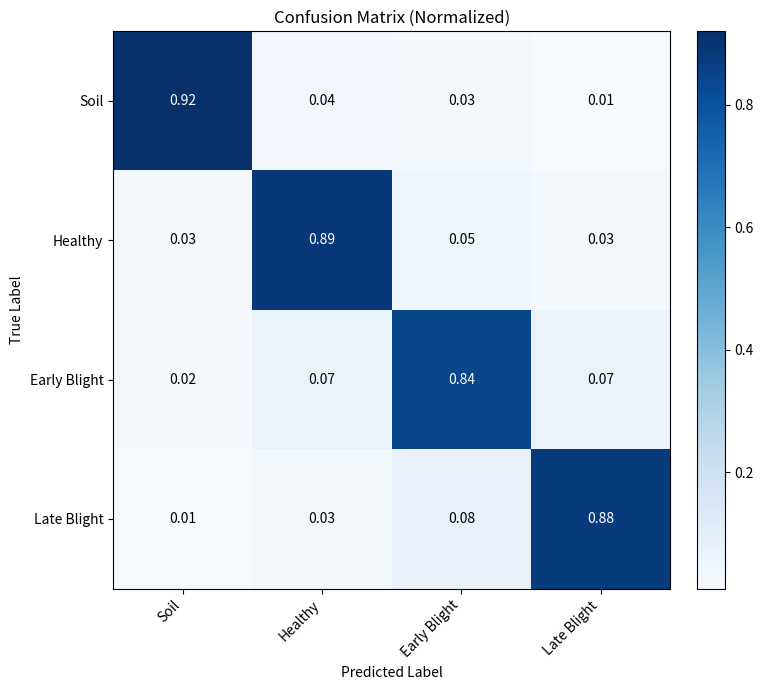
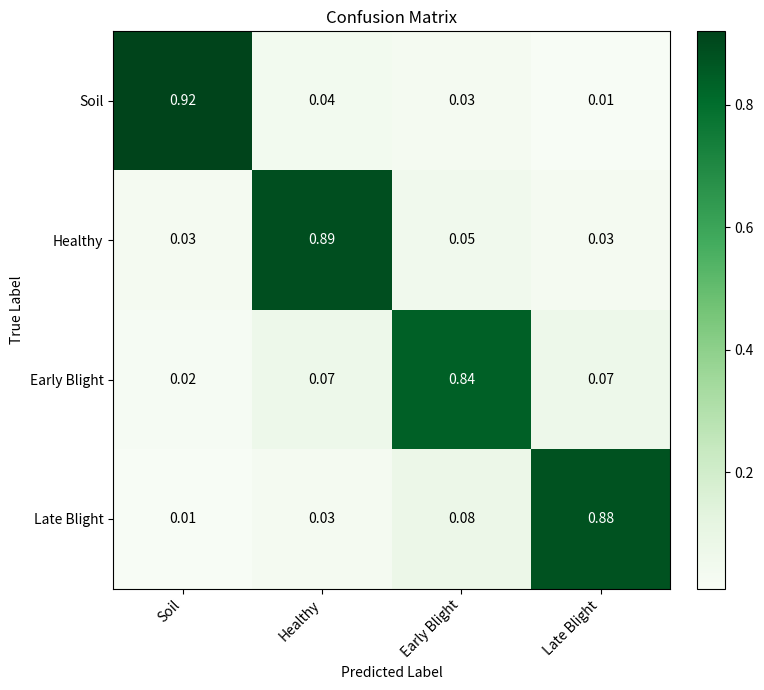
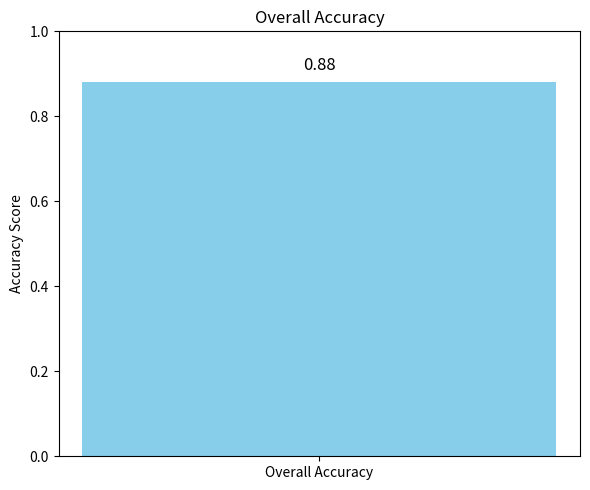
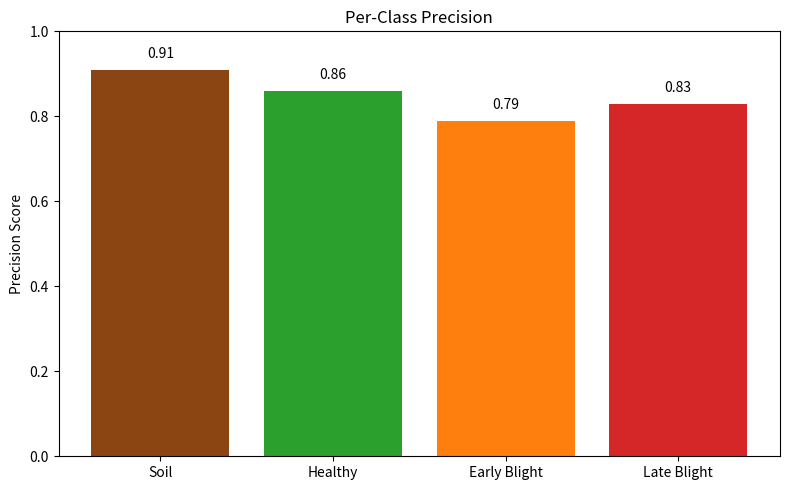
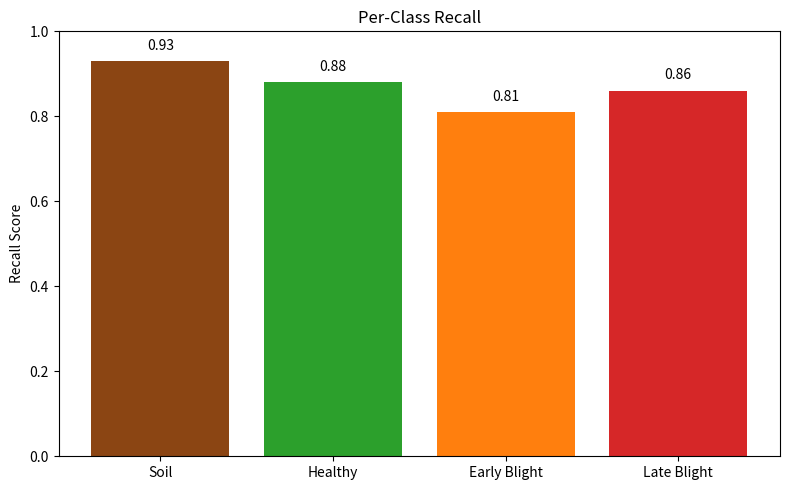
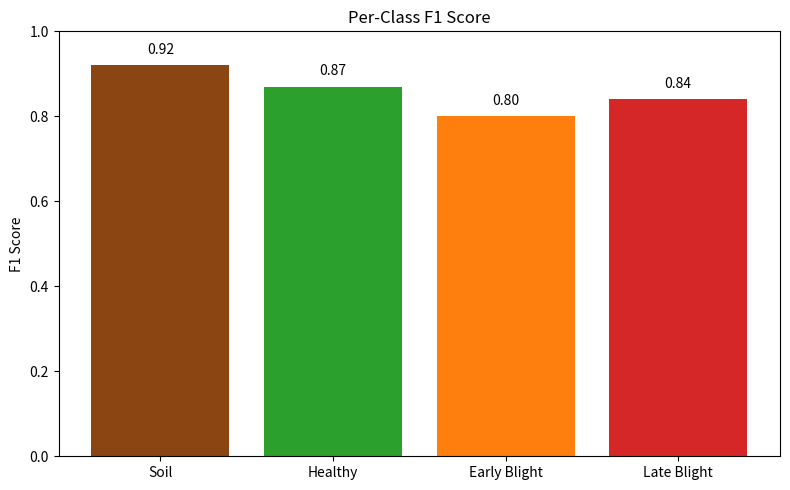
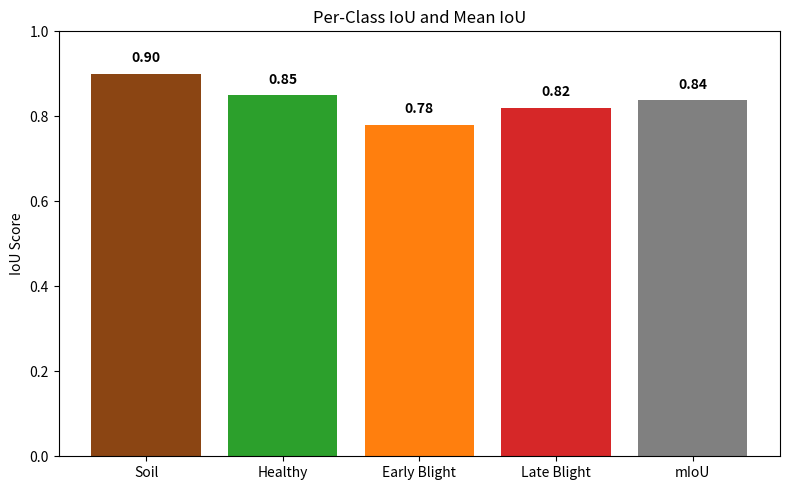
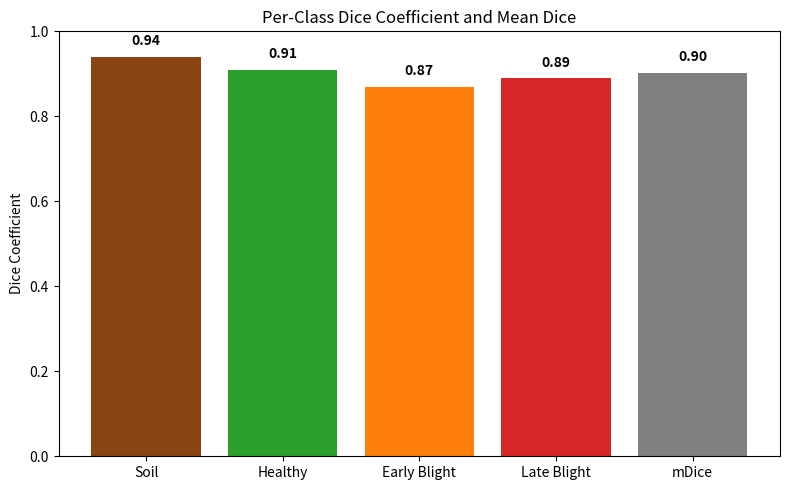
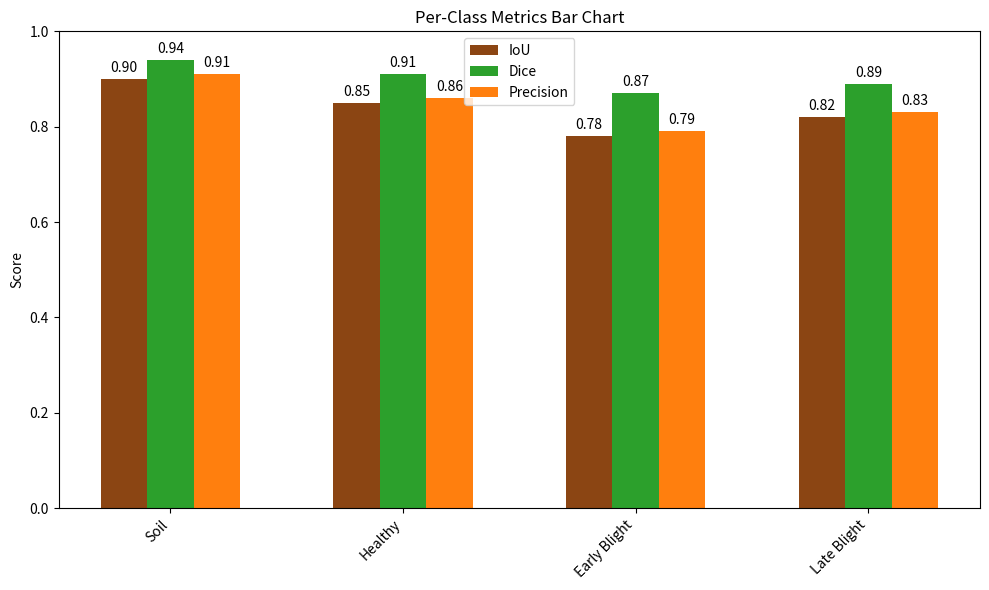
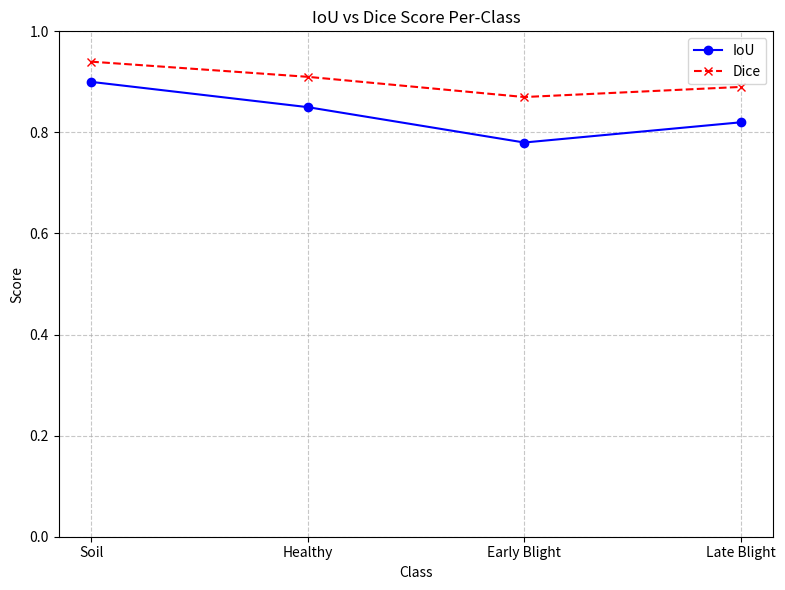

Reproduce these figures in Python, in order.
import sys
if hasattr(sys.stdout, 'reconfigure'):
    try:
        sys.stdout.reconfigure(encoding='utf-8')
    except Exception:
        pass

import matplotlib.pyplot as plt
import numpy as np
from pathlib import Path

fig_dir = Path("artifacts/figures")
fig_dir.mkdir(parents=True, exist_ok=True)

classes = ["Soil", "Healthy", "Early Blight", "Late Blight"]
colors = ['#8B4513', '#2CA02C', '#FF7F0E', '#D62728']

# Placeholder Data (replace with your actual model results)
# ==========================================================
# Confusion Matrix (normalized example)
cm_data = np.array([
    [0.92, 0.04, 0.03, 0.01],
    [0.03, 0.89, 0.05, 0.03],
    [0.02, 0.07, 0.84, 0.07],
    [0.01, 0.03, 0.08, 0.88]
])

# Metrics (example values)
iou_scores = [0.90, 0.85, 0.78, 0.82]
dice_scores = [0.94, 0.91, 0.87, 0.89]
accuracy = 0.88
precision = [0.91, 0.86, 0.79, 0.83]
recall = [0.93, 0.88, 0.81, 0.86]
f1_score = [0.92, 0.87, 0.80, 0.84]

# ==========================================================

def save_plot(fig, filename):
    plt.tight_layout()
    fig.savefig(fig_dir / filename, dpi=300)
    plt.close(fig)
    print(f"✅ Generated {filename}")

# 1. Confusion Matrix (2m - Placeholder for 'confusion_matrix_2m_balanced.png')
fig, ax = plt.subplots(figsize=(8, 7))
im = ax.imshow(cm_data, cmap="Blues")
fig.colorbar(im, ax=ax, fraction=0.046, pad=0.04)
ax.set_xticks(range(len(classes)))
ax.set_yticks(range(len(classes)))
ax.set_xticklabels(classes, rotation=45, ha="right")
ax.set_yticklabels(classes)
ax.set_title("Confusion Matrix (Normalized)")
ax.set_xlabel("Predicted Label")
ax.set_ylabel("True Label")
for i in range(len(classes)):
    for j in range(len(classes)):
        text_color = "white" if cm_data[i, j] > cm_data.max() / 2 else "black"
        ax.text(j, i, f"{cm_data[i, j]:.2f}", ha="center", va="center", color=text_color)
save_plot(fig, "confusion_matrix_2m_balanced.png")

# 2. Generic Confusion Matrix (Placeholder for 'Confusion_Matrix.png')
fig, ax = plt.subplots(figsize=(8, 7))
im = ax.imshow(cm_data, cmap="Greens")
fig.colorbar(im, ax=ax, fraction=0.046, pad=0.04)
ax.set_xticks(range(len(classes)))
ax.set_yticks(range(len(classes)))
ax.set_xticklabels(classes, rotation=45, ha="right")
ax.set_yticklabels(classes)
ax.set_title("Confusion Matrix")
ax.set_xlabel("Predicted Label")
ax.set_ylabel("True Label")
for i in range(len(classes)):
    for j in range(len(classes)):
        text_color = "white" if cm_data[i, j] > cm_data.max() / 2 else "black"
        ax.text(j, i, f"{cm_data[i, j]:.2f}", ha="center", va="center", color=text_color)
save_plot(fig, "Confusion_Matrix.png")

# 3. Accuracy (Placeholder for 'Accuracy.png')
fig, ax = plt.subplots(figsize=(6, 5))
ax.bar(["Overall Accuracy"], [accuracy], color='skyblue')
ax.set_ylim(0, 1.0)
ax.set_title("Overall Accuracy")
ax.set_ylabel("Accuracy Score")
ax.text(0, accuracy + 0.02, f"{accuracy:.2f}", ha='center', va='bottom', fontsize=12)
save_plot(fig, "Accuracy.png")

# 4. Precision (Placeholder for 'Precision.png')
fig, ax = plt.subplots(figsize=(8, 5))
ax.bar(classes, precision, color=colors)
ax.set_ylim(0, 1.0)
ax.set_title("Per-Class Precision")
ax.set_ylabel("Precision Score")
for i, p in enumerate(precision):
    ax.text(i, p + 0.02, f"{p:.2f}", ha='center', va='bottom')
save_plot(fig, "Precision.png")

# 5. Recall (Placeholder for 'Recall.png')
fig, ax = plt.subplots(figsize=(8, 5))
ax.bar(classes, recall, color=colors)
ax.set_ylim(0, 1.0)
ax.set_title("Per-Class Recall")
ax.set_ylabel("Recall Score")
for i, r in enumerate(recall):
    ax.text(i, r + 0.02, f"{r:.2f}", ha='center', va='bottom')
save_plot(fig, "Recall.png")

# 6. F1_Score (Placeholder for 'F1_Score.png')
fig, ax = plt.subplots(figsize=(8, 5))
ax.bar(classes, f1_score, color=colors)
ax.set_ylim(0, 1.0)
ax.set_title("Per-Class F1 Score")
ax.set_ylabel("F1 Score")
for i, f1 in enumerate(f1_score):
    ax.text(i, f1 + 0.02, f"{f1:.2f}", ha='center', va='bottom')
save_plot(fig, "F1_Score.png")

# 7. IoU and mIoU (Placeholder for 'IoU_and_mIoU.png')
mIoU = np.mean(iou_scores)
fig, ax = plt.subplots(figsize=(8, 5))
bars = ax.bar(classes + ["mIoU"], iou_scores + [mIoU], color=colors + ['grey'])
ax.set_ylim(0, 1.0)
ax.set_title("Per-Class IoU and Mean IoU")
ax.set_ylabel("IoU Score")
for bar in bars:
    yval = bar.get_height()
    ax.text(bar.get_x() + bar.get_width()/2, yval + 0.02, f"{yval:.2f}", ha='center', va='bottom', fontweight='bold')
save_plot(fig, "IoU_and_mIoU.png")

# 8. Dice_Coefficient (Placeholder for 'Dice_Coefficient.png')
mDice = np.mean(dice_scores)
fig, ax = plt.subplots(figsize=(8, 5))
bars = ax.bar(classes + ["mDice"], dice_scores + [mDice], color=colors + ['grey'])
ax.set_ylim(0, 1.0)
ax.set_title("Per-Class Dice Coefficient and Mean Dice")
ax.set_ylabel("Dice Coefficient")
for bar in bars:
    yval = bar.get_height()
    ax.text(bar.get_x() + bar.get_width()/2, yval + 0.02, f"{yval:.2f}", ha='center', va='bottom', fontweight='bold')
save_plot(fig, "Dice_Coefficient.png")

# 9. graph1_normalized_confusion_matrix_2m.png (Same as confusion_matrix_2m_balanced.png)
# This plot is already generated as 'confusion_matrix_2m_balanced.png'
# If a distinct visual is needed, please provide different data or styling.
print("Note: 'graph1_normalized_confusion_matrix_2m.png' is similar to 'confusion_matrix_2m_balanced.png' and has been generated by that section.")

# 10. graph2_per_class_metrics_barchart_2m.png
fig, ax = plt.subplots(figsize=(10, 6))
width = 0.2
x = np.arange(len(classes))

rects1 = ax.bar(x - width, iou_scores, width, label='IoU', color=colors[0])
rects2 = ax.bar(x, dice_scores, width, label='Dice', color=colors[1])
rects3 = ax.bar(x + width, precision, width, label='Precision', color=colors[2])

ax.set_ylabel('Score')
ax.set_title('Per-Class Metrics Bar Chart')
ax.set_xticks(x)
ax.set_xticklabels(classes, rotation=45, ha="right")
ax.set_ylim(0, 1.0)
ax.legend()

for bars in [rects1, rects2, rects3]:
    for bar in bars:
        height = bar.get_height()
        ax.annotate(f'{height:.2f}',
                    xy=(bar.get_x() + bar.get_width() / 2, height),
                    xytext=(0, 3),  # 3 points vertical offset
                    textcoords="offset points",
                    ha='center', va='bottom')
save_plot(fig, "graph2_per_class_metrics_barchart_2m.png")


# 11. graph3_iou_vs_dice_2m.png
fig, ax = plt.subplots(figsize=(8, 6))
ax.plot(classes, iou_scores, marker='o', linestyle='-', color='blue', label='IoU')
ax.plot(classes, dice_scores, marker='x', linestyle='--', color='red', label='Dice')
ax.set_ylim(0, 1.0)
ax.set_title('IoU vs Dice Score Per-Class')
ax.set_xlabel('Class')
ax.set_ylabel('Score')
ax.legend()
ax.grid(True, linestyle='--', alpha=0.7)

save_plot(fig, "graph3_iou_vs_dice_2m.png")

print("\nAll requested custom graphs have been generated and saved to 'artifacts/figures/'.")
